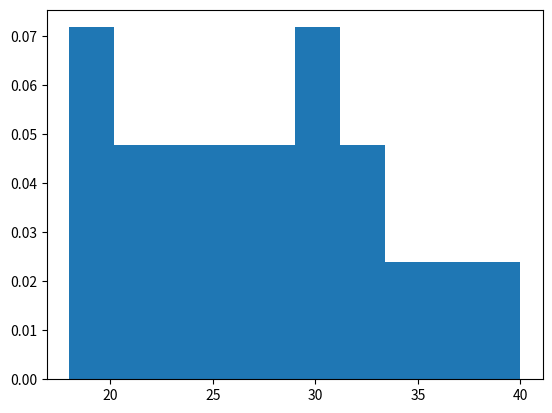

Reproduce this figure in Python.
import matplotlib.pyplot as plt 
ages = [    18, 19, 20, 21, 22,    
            23, 24, 25, 26, 27,    
            28, 29, 30, 31, 32,    
            33, 35, 36, 40 
        ] 
plt.hist(    ages,    bins=10,    density=True ) 
plt.show()
